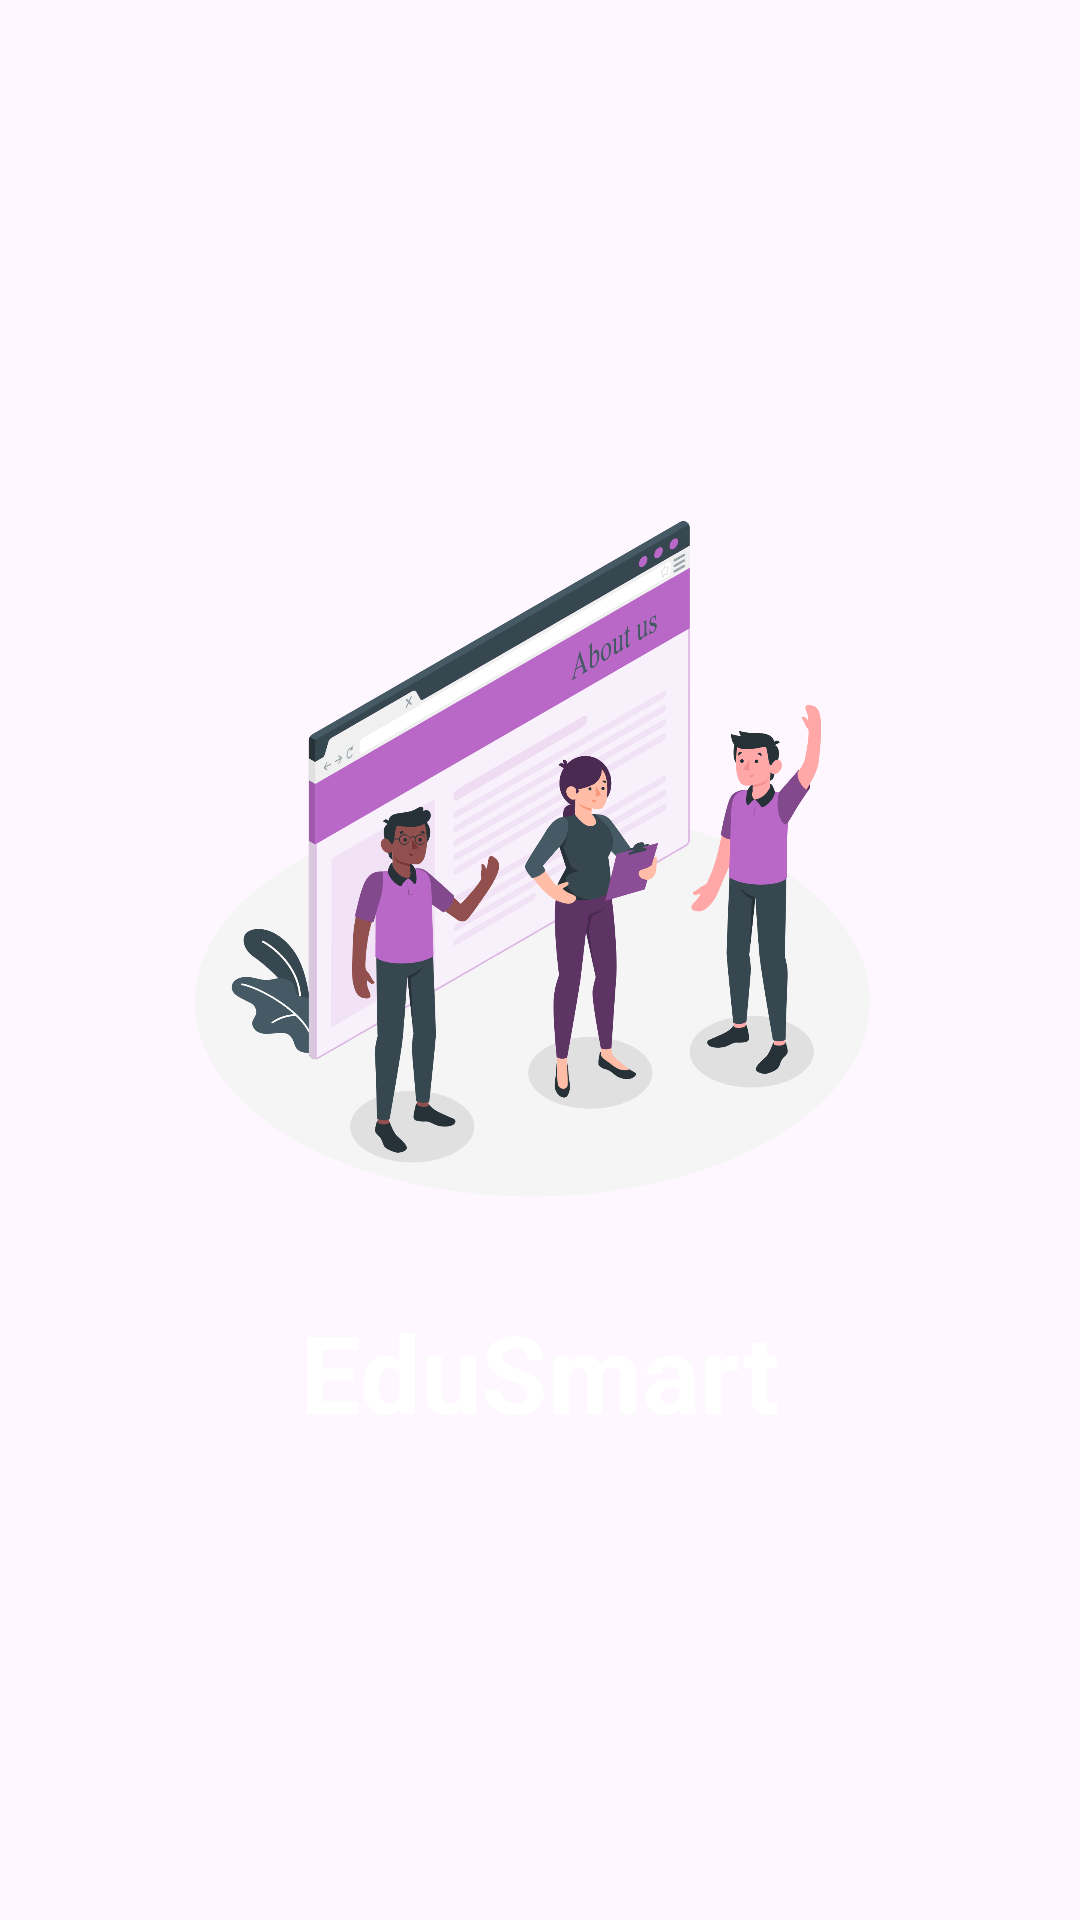

Here is an Android app screen rendered from its layout file. Give the layout XML and the strings, colors and styles it references.
<!-- AndroidManifest.xml: application theme Theme.EduSmart -->
<!-- res/layout/activity_splash.xml -->
<?xml version="1.0" encoding="utf-8"?>
<androidx.constraintlayout.widget.ConstraintLayout
    xmlns:android="http://schemas.android.com/apk/res/android"
    xmlns:app="http://schemas.android.com/apk/res-auto"
    android:layout_width="match_parent"
    android:layout_height="match_parent"
    android:background="@color/primary">

    <ImageView
        android:id="@+id/imgLogo"
        android:layout_width="250dp"
        android:layout_height="250dp"
        android:src="@drawable/img_splash"
        app:layout_constraintBottom_toTopOf="@+id/tvApp"
        app:layout_constraintEnd_toEndOf="parent"
        app:layout_constraintHorizontal_bias="0.5"
        app:layout_constraintStart_toStartOf="parent"
        app:layout_constraintTop_toTopOf="parent"
        app:layout_constraintVertical_chainStyle="packed" />

    <TextView
        android:id="@+id/tvApp"
        android:layout_width="wrap_content"
        android:layout_height="wrap_content"
        android:layout_marginTop="24dp"
        android:text="EduSmart"
        android:textColor="@color/white"
        android:textSize="36sp"
        android:textStyle="bold"
        app:layout_constraintBottom_toBottomOf="parent"
        app:layout_constraintEnd_toEndOf="parent"
        app:layout_constraintHorizontal_bias="0.5"
        app:layout_constraintStart_toStartOf="parent"
        app:layout_constraintTop_toBottomOf="@+id/imgLogo" />

</androidx.constraintlayout.widget.ConstraintLayout>
<!-- resources referenced by this layout -->
<resources>
  <color name="primary">#007BFF</color>
  <color name="white">#FFFFFF</color>
  <!-- drawable img_splash: png bitmap (drawable, 381696 bytes) -->
  <style name="Theme.EduSmart" parent="Base.Theme.EduSmart" />
  <style name="Base.Theme.EduSmart" parent="Theme.Material3.DayNight.NoActionBar">
          <item name="colorPrimary">@color/primary</item>
          <item name="android:statusBarColor">@color/primary_dark</item>
      </style>
  <color name="primary_dark">#000000</color>
</resources>
